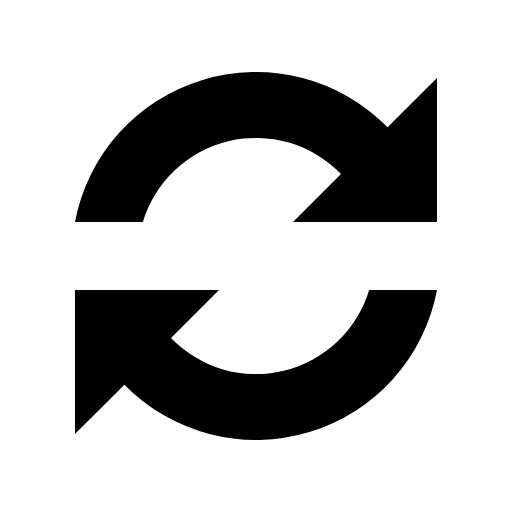
t = 0.00 s
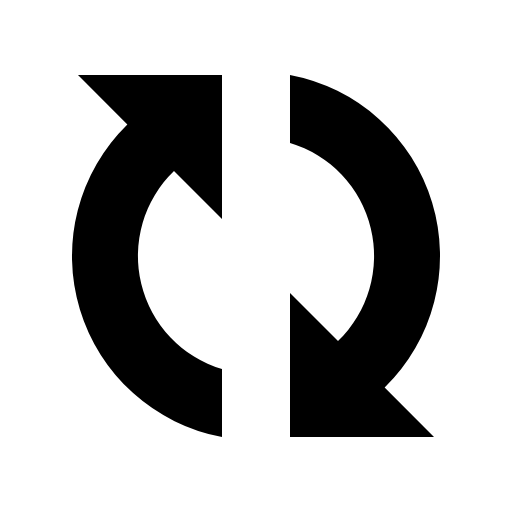
t = 0.16 s
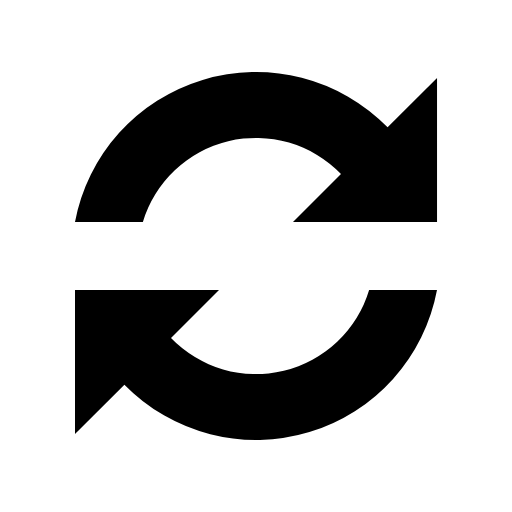
t = 0.32 s
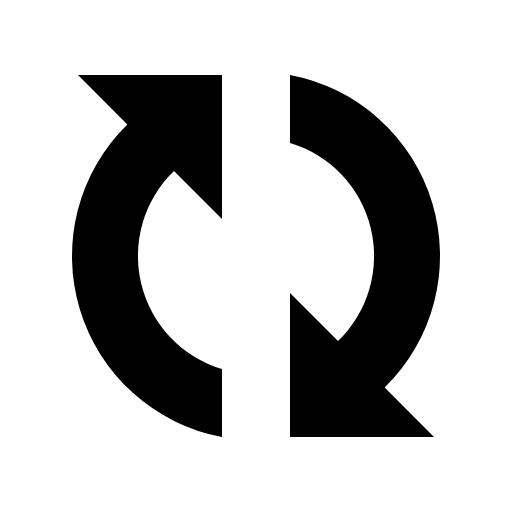
t = 0.48 s

The animated SVG that drew these frames (rendered in a browser with its animation timeline set to each time). Animation: 1 SMIL element (animateTransform=1); one cycle of 0.64 s, repeats indefinitely.

<?xml version="1.0" encoding="UTF-8" standalone="no"?><svg xmlns:svg="http://www.w3.org/2000/svg" xmlns="http://www.w3.org/2000/svg" xmlns:xlink="http://www.w3.org/1999/xlink" version="1.0" width="64px" height="64px" viewBox="0 0 128 128" xml:space="preserve"><g><path fill="#000000" d="M109.25 55.5h-36l12-12a29.54 29.54 0 0 0-49.53 12H18.75A46.04 46.04 0 0 1 96.9 31.84l12.35-12.34v36zm-90.5 17h36l-12 12a29.54 29.54 0 0 0 49.53-12h16.97A46.04 46.04 0 0 1 31.1 96.16L18.74 108.5v-36z"/><animateTransform attributeName="transform" type="rotate" from="0 64 64" to="360 64 64" dur="640ms" repeatCount="indefinite"></animateTransform></g></svg>